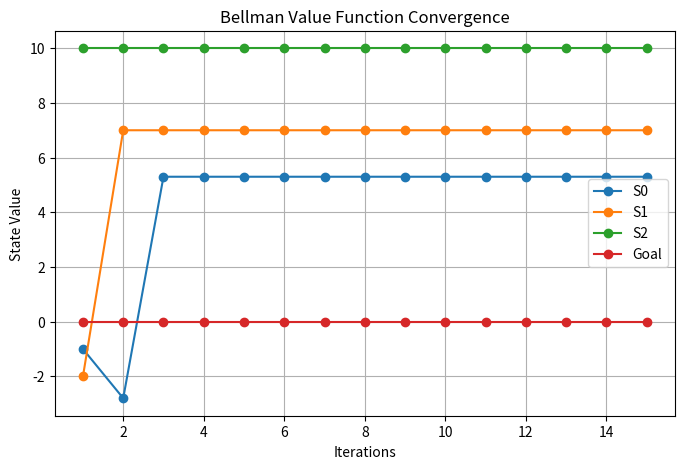
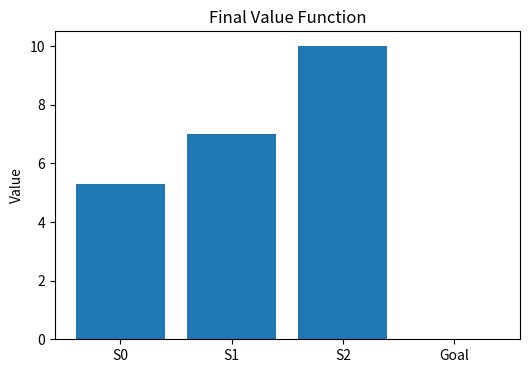

These charts were generated, in order, by the following Python code:
import numpy as np
import matplotlib.pyplot as plt

gamma = 0.9

states = ["S0", "S1", "S2", "Goal"]

rewards = np.array([-1, -2, 10, 0])

P = np.array([
    [0,1,0,0],
    [0,0,1,0],
    [0,0,0,1],
    [0,0,0,1]
])

V = np.zeros(4)

iterations = []
history = []

for i in range(15):
    new_V = np.zeros(4)
    for s in range(4):
        new_V[s] = rewards[s] + gamma * np.sum(P[s] * V)
    V = new_V
    history.append(V.copy())
    iterations.append(i+1)

print("Final Value Function")
for s,v in zip(states,V):
    print(s,":",round(v,3))

policy = []

for s in range(4):
    if s==3:
        policy.append("Stay")
    else:
        policy.append("Move")

print("\nDerived Policy")
for s,p in zip(states,policy):
    print(s,"->",p)

history=np.array(history)

plt.figure(figsize=(8,5))
for i in range(4):
    plt.plot(iterations,history[:,i],marker='o',label=states[i])

print("===== SUMMARY =====")
print("Bellman Equation : V(s) = R(s) + γ Σ P(s,s')V(s')")
print("Discount Factor :", gamma)
print("Number of States :", len(states))
print("Iterations :", len(iterations))
print()

plt.xlabel("Iterations")
plt.ylabel("State Value")
plt.title("Bellman Value Function Convergence")
plt.grid(True)
plt.legend()
plt.show()

plt.figure(figsize=(6,4))
plt.bar(states,V)
plt.title("Final Value Function")
plt.ylabel("Value")
plt.show()
